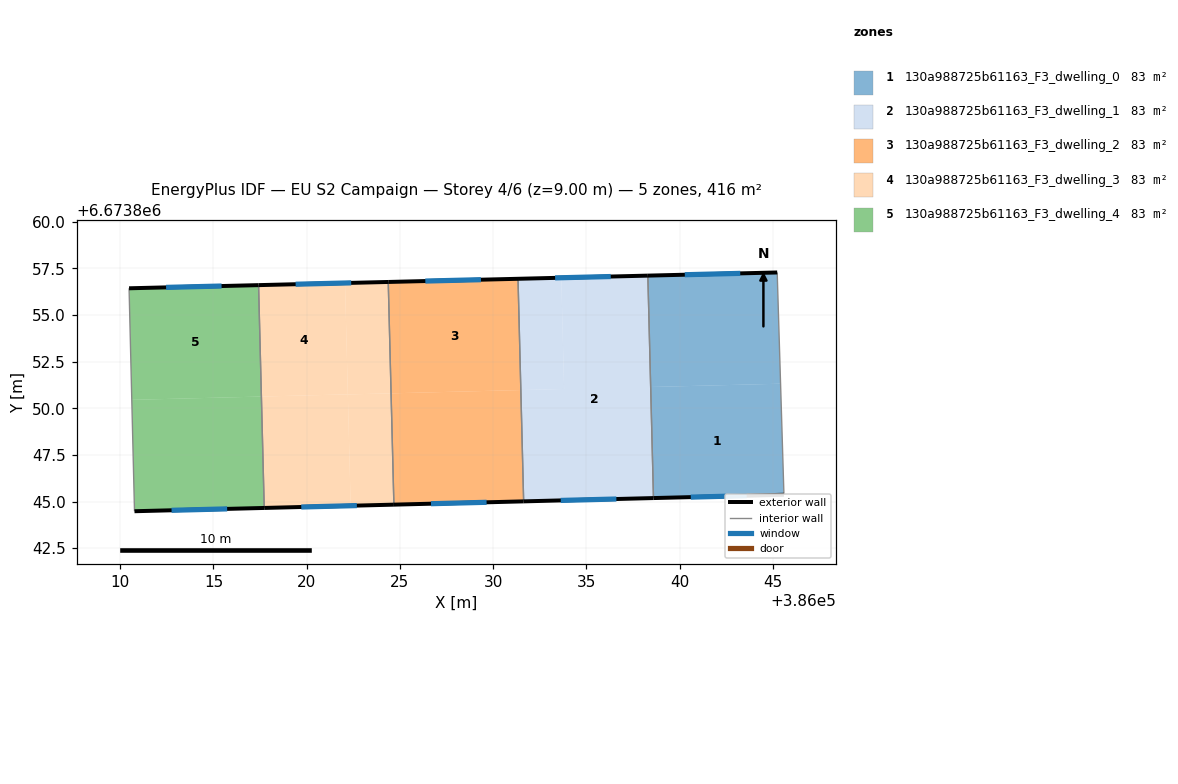
=== STOREY PLAN SPEC (per zone: floor XY polygon, exterior-wall plan segments, windows/doors) ===
zone 1: 130a988725b61163_F3_dwelling_0  (83.1 m²)
  floor: (386045.41, 6673851.32) (386045.60, 6673845.36) (386038.60, 6673845.19) (386038.45, 6673851.14)
  floor: (386045.23, 6673857.29) (386045.41, 6673851.32) (386038.45, 6673851.14) (386038.30, 6673857.12)
  exterior wall: (386045.23, 6673857.29) – (386038.30, 6673857.12)  [6.9 m]
    window: (386043.25, 6673857.24) – (386040.28, 6673857.17)  [3.8 m²]
  exterior wall: (386038.60, 6673845.19) – (386045.60, 6673845.36)  [7.0 m]
    window: (386040.60, 6673845.24) – (386043.60, 6673845.31)  [3.9 m²]
  interior walls: 2
zone 2: 130a988725b61163_F3_dwelling_1  (83.1 m²)
  floor: (386033.65, 6673857.00) (386033.81, 6673851.04) (386031.48, 6673850.98) (386031.33, 6673856.95)
  floor: (386038.30, 6673857.12) (386038.60, 6673845.19) (386031.64, 6673845.01) (386031.48, 6673850.98) (386033.81, 6673851.04) (386033.65, 6673857.00)
  exterior wall: (386031.64, 6673845.01) – (386038.60, 6673845.19)  [7.0 m]
    window: (386033.63, 6673845.06) – (386036.61, 6673845.14)  [3.8 m²]
  exterior wall: (386038.30, 6673857.12) – (386031.33, 6673856.95)  [7.0 m]
    window: (386036.31, 6673857.07) – (386033.32, 6673857.00)  [3.8 m²]
  interior walls: 2
zone 3: 130a988725b61163_F3_dwelling_2  (83.1 m²)
  floor: (386031.33, 6673856.95) (386031.48, 6673850.98) (386024.53, 6673850.80) (386024.37, 6673856.78)
  floor: (386031.48, 6673850.98) (386031.64, 6673845.01) (386024.68, 6673844.83) (386024.53, 6673850.80)
  exterior wall: (386024.68, 6673844.83) – (386031.64, 6673845.01)  [7.0 m]
    window: (386026.67, 6673844.88) – (386029.65, 6673844.96)  [3.8 m²]
  exterior wall: (386031.33, 6673856.95) – (386024.37, 6673856.78)  [7.0 m]
    window: (386029.35, 6673856.90) – (386026.36, 6673856.83)  [3.8 m²]
  interior walls: 2
zone 4: 130a988725b61163_F3_dwelling_3  (83.1 m²)
  floor: (386022.21, 6673850.75) (386022.36, 6673844.78) (386017.72, 6673844.66) (386017.57, 6673850.63)
  floor: (386022.06, 6673856.72) (386022.21, 6673850.75) (386017.57, 6673850.63) (386017.42, 6673856.61)
  floor: (386024.37, 6673856.78) (386024.53, 6673850.80) (386022.21, 6673850.75) (386022.06, 6673856.72)
  floor: (386024.53, 6673850.80) (386024.68, 6673844.83) (386022.36, 6673844.78) (386022.21, 6673850.75)
  exterior wall: (386017.72, 6673844.66) – (386024.68, 6673844.83)  [7.0 m]
    window: (386019.71, 6673844.71) – (386022.69, 6673844.78)  [3.8 m²]
  exterior wall: (386024.37, 6673856.78) – (386017.42, 6673856.61)  [7.0 m]
    window: (386022.39, 6673856.73) – (386019.41, 6673856.66)  [3.8 m²]
  interior walls: 2
zone 5: 130a988725b61163_F3_dwelling_4  (83.1 m²)
  floor: (386017.42, 6673856.61) (386017.57, 6673850.63) (386010.62, 6673850.46) (386010.47, 6673856.44)
  floor: (386017.57, 6673850.63) (386017.72, 6673844.66) (386010.77, 6673844.48) (386010.62, 6673850.46)
  exterior wall: (386010.77, 6673844.48) – (386017.72, 6673844.66)  [7.0 m]
    window: (386012.75, 6673844.53) – (386015.73, 6673844.61)  [3.8 m²]
  exterior wall: (386017.42, 6673856.61) – (386010.47, 6673856.44)  [6.9 m]
    window: (386015.43, 6673856.56) – (386012.46, 6673856.49)  [3.8 m²]
  interior walls: 2

=== DERIVED (storey summary) ===
Building: EU S2 Campaign
Storey: 4 of 6  (floor level z = 9.00 m)
Storey gross floor area: 415.7 m²
Zones on this storey: 5
  - 130a988725b61163_F3_dwelling_0: floor 83.1 m²; exterior wall 13.9 m (41.8 m²); 2 window(s) 7.7 m²; WWR 18.4%
  - 130a988725b61163_F3_dwelling_1: floor 83.1 m²; exterior wall 13.9 m (41.8 m²); 2 window(s) 7.7 m²; WWR 18.4%
  - 130a988725b61163_F3_dwelling_2: floor 83.1 m²; exterior wall 13.9 m (41.8 m²); 2 window(s) 7.7 m²; WWR 18.4%
  - 130a988725b61163_F3_dwelling_3: floor 83.1 m²; exterior wall 13.9 m (41.7 m²); 2 window(s) 7.7 m²; WWR 18.4%
  - 130a988725b61163_F3_dwelling_4: floor 83.1 m²; exterior wall 13.9 m (41.7 m²); 2 window(s) 7.7 m²; WWR 18.4%
Zone adjacency (shared interzone walls):
  - 130a988725b61163_F3_dwelling_0 ↔ 130a988725b61163_F3_dwelling_1
  - 130a988725b61163_F3_dwelling_1 ↔ 130a988725b61163_F3_dwelling_2
  - 130a988725b61163_F3_dwelling_2 ↔ 130a988725b61163_F3_dwelling_3
  - 130a988725b61163_F3_dwelling_3 ↔ 130a988725b61163_F3_dwelling_4